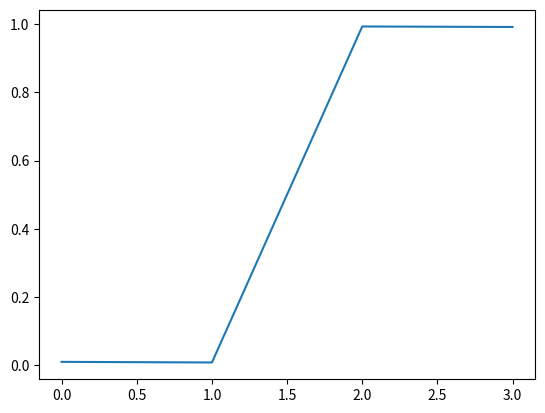

Write the Python code that produced this figure.
"""
tutorial from iamtrask github about backpropagation
with a very simple toy example
"""
import numpy as np
import matplotlib.pyplot as plt
# sigmoid function
def nonlin(x, deriv=False):
   if (deriv == True):
      return x * (1 - x)
   return 1 / (1 + np.exp(-x))


# input dataset
X = np.array([[0, 0, 1],
              [0, 1, 1],
              [1, 0, 1],
              [1, 1, 1]])

# output dataset
y = np.array([[0, 0, 1, 1]]).T

# seed random numbers to make calculation
# deterministic (just a good practice)
np.random.seed(1)

# initialize weights randomly with mean 0
syn0 = 2 * np.random.random((3, 1)) - 1

for iter in range(10000):
   # forward propagation
   l0 = X
   l1 = nonlin(np.dot(l0, syn0))

   # how much did we miss?
   l1_error = y - l1

   # multiply how much we missed by the
   # slope of the sigmoid at the values in l1
   l1_delta = l1_error * nonlin(l1, True)

   # update weights
   syn0 += np.dot(l0.T, l1_delta)

print("Output After Training:")
print(l1)
plt.plot(l1)

